Labelled photos from "data", an image-classification folder in dkristensen/UPSCS431Final. The possible labels are: nothing, sea lion.

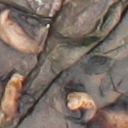
Label: nothing

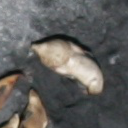
Label: sea lion

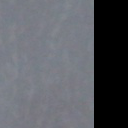
Label: nothing

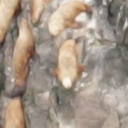
Label: sea lion

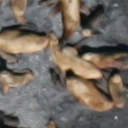
Label: sea lion

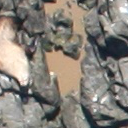
Label: nothing
